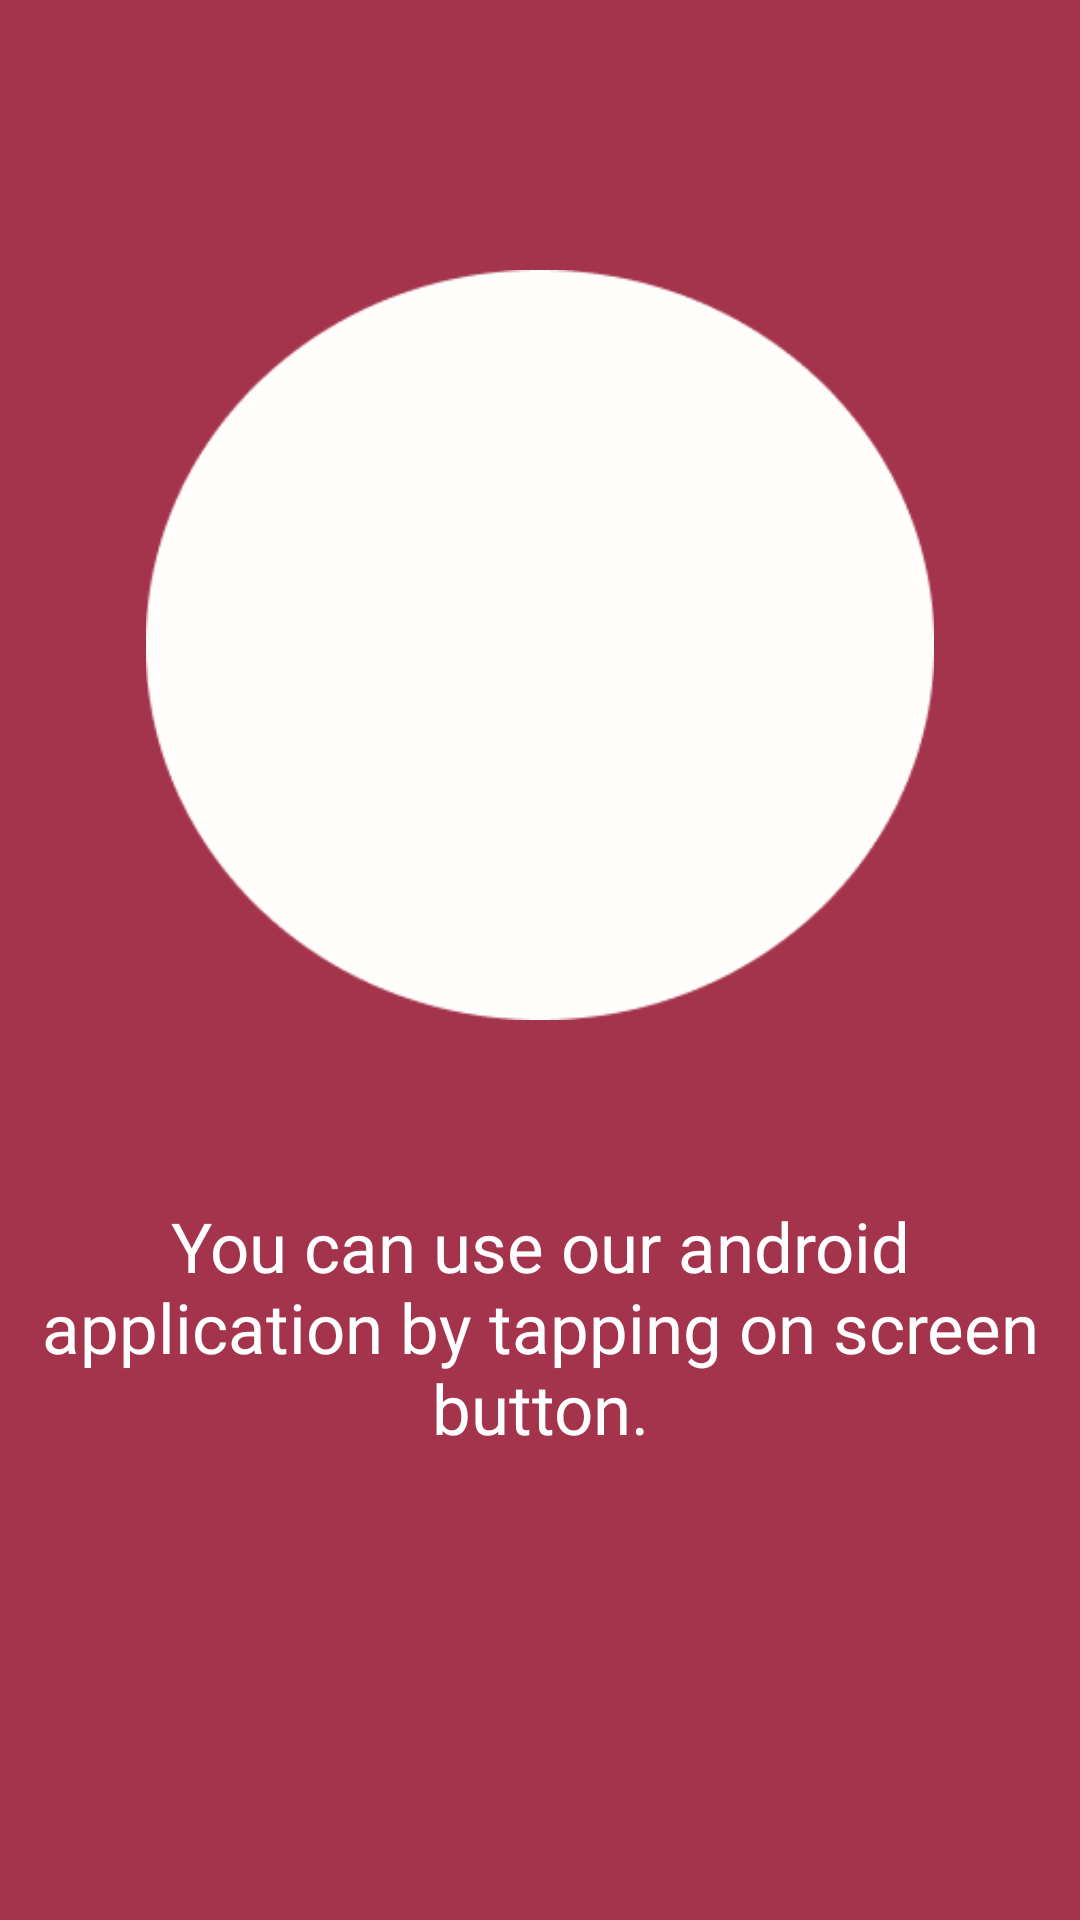

Reconstruct the res/layout file that produces this screen, plus the resources it refers to.
<!-- AndroidManifest.xml: application theme Theme.MyPortfolioApp -->
<!-- res/layout/fragment_intro2.xml -->
<?xml version="1.0" encoding="utf-8" ?>
<androidx.constraintlayout.widget.ConstraintLayout
    android:id="@+id/intro2"
    xmlns:android="http://schemas.android.com/apk/res/android"
    android:layout_width="match_parent"
    android:layout_height="match_parent"
    xmlns:app="http://schemas.android.com/apk/res-auto"
    xmlns:tools="http://schemas.android.com/tools"
    tools:context=".intro2Fragment"
    android:background="#A4344C"
    android:orientation="vertical">

    
    <LinearLayout
        android:layout_width="match_parent"
        android:layout_height="match_parent"
        app:layout_constraintTop_toBottomOf="parent"
        app:layout_constraintBottom_toTopOf="parent"
        app:layout_constraintStart_toEndOf="parent"
        app:layout_constraintEnd_toStartOf="parent"
        android:orientation="vertical">

        
        <RelativeLayout
            android:layout_width="wrap_content"
            android:layout_height="250dp"
            android:layout_gravity="center"
            android:layout_marginTop="90dp"
            android:layout_centerHorizontal="true">

            
            <ImageView
                android:id="@+id/imageView"
                android:layout_width="match_parent"
                android:layout_height="match_parent"
                app:srcCompat="@drawable/ellipse"
                android:layout_centerHorizontal="true"/>

            
            <ImageView
                android:id="@+id/imageView2"
                android:layout_width="match_parent"
                android:layout_height="200dp"
                android:padding="60dp"
                app:srcCompat="@drawable/iphone"
                android:layout_centerHorizontal="true"/>

            
            <ImageView
                android:id="@+id/imageView3"
                android:layout_width="match_parent"
                android:layout_height="200dp"
                android:layout_marginTop="110dp"
                android:padding="40dp"
                android:paddingStart="60dp"
                app:srcCompat="@drawable/tap"
                android:layout_centerHorizontal="true"/>

        </RelativeLayout>

        
        <TextView
            android:layout_width="wrap_content"
            android:layout_height="wrap_content"
            android:layout_marginStart="10dp"
            android:layout_marginTop="60dp"
            android:layout_marginEnd="10dp"
            android:layout_marginBottom="150dp"
            android:text="@string/intro.txt2"
            android:textColor="#FFFFFF"
            android:textSize="23sp"
            android:gravity="center"/>

    </LinearLayout>


</androidx.constraintlayout.widget.ConstraintLayout>
<!-- resources referenced by this layout -->
<resources>
  <!-- drawable ellipse: png bitmap (drawable, 5505 bytes) -->
  <string name="intro.txt2">You can use our android application by tapping on screen button.</string>
  <style name="Theme.MyPortfolioApp" parent="Base.Theme.MyPortfolioApp" />
  <style name="Base.Theme.MyPortfolioApp" parent="Theme.AppCompat.Light.NoActionBar">
          
          
      </style>
</resources>
